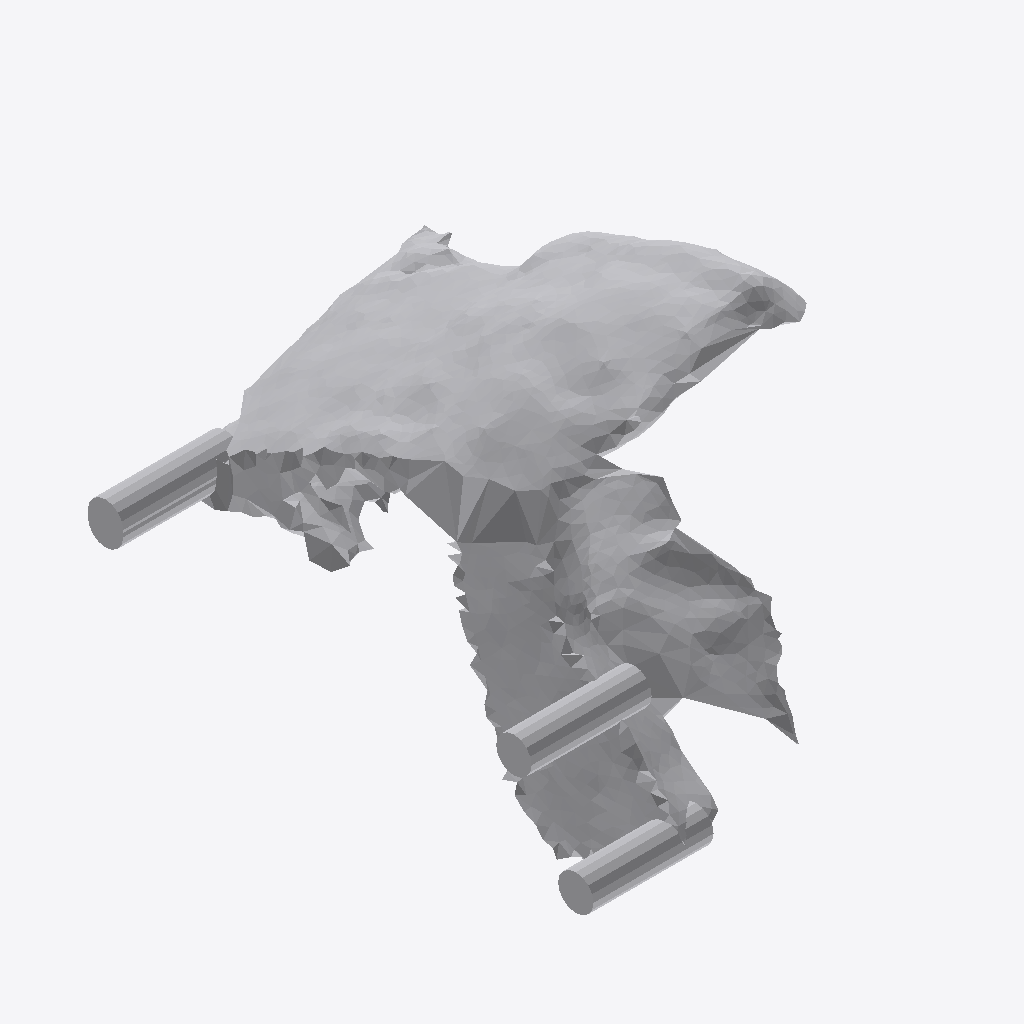
Isometric view of an IFC building model (IFC-SPF (STEP), schema IFC4, length unit metre), seen from the south-west, elements coloured by IFC class: 1 other element (light grey).
Extent 0.409 m × 0.600 m × 0.421 m (x, y, z). Storeys (1): Ground Floor at 0.00 m. Elements (1): 1 IfcFurniture.

HEADER;
FILE_DESCRIPTION(('ViewDefinition [CoordinationView]'),'2;1');
FILE_NAME('','2026-07-12T06:43:34',(''),(''),'IfcOpenShell 0.8.0','IfcOpenShell 0.8.0','');
FILE_SCHEMA(('IFC4'));
ENDSEC;
DATA;
#17=IFCPROJECT('0KdPWEBRr4lBcZVVHAbT4Q',#5,'Office Project',$,$,$,$,(#15),#10);
#20=IFCSITE('37j_HxXSvAEfV1o_vN0aIa',#5,'Site',$,$,#19,$,$,.ELEMENT.,$,$,$,$,$);
#22=IFCBUILDING('3xunBOi_bFzO$IqMjL1heV',#5,'Building',$,$,#21,$,$,.ELEMENT.,$,$,$);
#24=IFCBUILDINGSTOREY('3JxcbyQf91COZw3GW4izXr',#5,'Ground Floor',$,$,#23,$,$,.ELEMENT.,0.0);
#35=IFCFURNITURE('3BU_yOrDnAT9PxLKo5YQeL',#5,'list03_stool',$,$,#34,#31,$,$);
ENDSEC;
